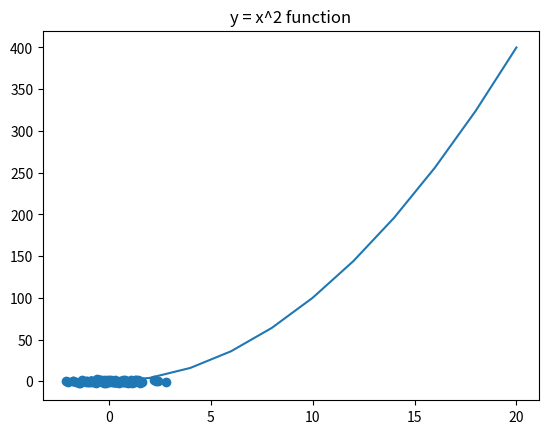

Reproduce this figure in Python.
print("Hello World")  # 주석은 샵을 치고 글을 적으면 됨 

my_list1 = [1, 2, 3]  # 정수만 넣을 때 (Integer)

my_list2 = ["a", "b", "c"]  # 글자를 넣을 때 (String)

my_list3 = [1, 2, "a"]  # 여러 개를 같이 넣을 때 

print(my_list1)
print(my_list2)
print(my_list3)

my_list2d = [['a', 'b','c'], [1, 2, 3]]
print(my_list2d)

print(my_list2d[0][1])

a_list = [1, 2, 3, 4]
b_list = [2, 3, 4, 5]

print("---- 초기값 ----")
print(a_list)
print(b_list)

a_list.pop()
b_list.pop()

print("---- 나중값 ----")
print(a_list)
print(b_list)

c_list = [1, 4, 2, 8, 7, 4, 2]

print("---- 초기값 ----")
print(c_list)

sorted_c_list = sorted(c_list)
print("---- 나중값 ----")
print(sorted_c_list)

d_list = ["A", 1, "d", 5]
e_list = [7, 8, 9, 10]

sum_list1 = d_list + e_list
sum_list2 = d_list.append(e_list)

print("sum_list1 : ", sum_list1)
print("sum_list2 : ", sum_list2)
print("d_list    : ", d_list)

d_list = ["A", 1, "d", 5]

print("---- 초기값 ----")
print(d_list)
print("---- 나중값 ----")
d_list.append(3)
print(d_list)

d_list = ["A", 1, "d", 5]
e_list = [7, 8, 9, 10]

sum_list3 = d_list.extend(e_list)
print("sum_list3 : ", sum_list3)
print("d_list    : ", d_list)

import numpy as np 
print("numpy version : ", np.__version__)

a_list = [1,2, 3, 4]
a_list_np = np.array(a_list)

print("a_list type    : ", type(a_list))
print("a_list_np type : ", type(a_list_np))
print("a_list    : ", a_list)
print("a_list_np : ", a_list_np)


b_array = np.array([1,2,3,4,5])  # 1차원 배열
c_array = np.array([[1,2,3],[4,5,6]])  # 2차원 배열 
print("b_array : ", b_array)
print("c_array : \n", c_array)

d_array = np.array([1,2, 3,4, 5])
d_array_sum = np.sum(d_array)
d_array_mean = np.mean(d_array)
d_array_std = np.std(d_array)

print("d_array : ", d_array)
print("sum     : ", d_array_sum)
print("mean    : ", d_array_mean)
print("std     : ", d_array_std)

import matplotlib.pyplot as plt

x = [1, 2, 3, 4, 5]
y = [2, 4, 6, 8, 10]

print("1. 기본")
plt.figure(1)
plt.plot(x, y)
plt.show()
plt.close() 

print("2. 색 바꾸기")
plt.figure(2)
plt.plot(x, y, 'r')
plt.show()
plt.close()

print("3. 선 모양 바꾸기")
plt.figure(3)
plt.plot(x, y, 'r--')
plt.show()
plt.close()


print("4. 격자 넣기")
plt.figure(4)
plt.plot(x, y, 'r--')
plt.grid()
plt.show()
plt.close()

print("5. 라벨 넣기")
plt.figure(5)
plt.title("Test")
plt.plot(x, y, 'r--', label="line 1")
plt.xlabel("x")
plt.ylabel("y")
plt.legend()
plt.grid()
plt.show()
plt.close()

x = np.linspace(0, 20, 11)  # 0부터 20까지 11개의 값을 등간격으로 선택 
print("x : ", x)

y = x ** 2  # 제곱 함수
print("y : ", y)

plt.plot(x, y) 
plt.title("y = x^2 function")
plt.grid()
plt.show()

x = np.random.randn(100)  # 100개의 임의의 수를 생성 
y = np.random.randn(100)

plt.scatter(x, y) 
plt.grid()
plt.show() 

